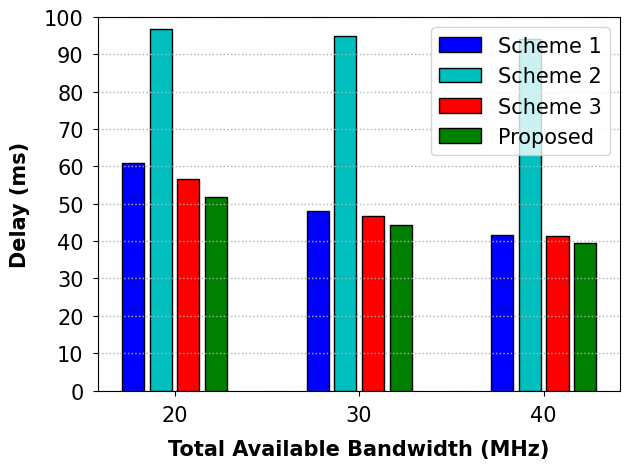

Generate this figure with matplotlib:
import matplotlib.pyplot as plt
import numpy as np

x = ['20', '30', '40']

y1 = [0.06098601 * 1000, 0.04812398 * 1000, 0.04169591 * 1000]
y2 = [0.09671043 * 1000, 0.09498696 * 1000, 0.0942336 * 1000]
y3 = [0.05655965 * 1000, 0.0466444 * 1000, 0.0412501 * 1000]
y4 = [0.05181967 * 1000, 0.04437869 * 1000, 0.03945445 * 1000]

fig = plt.figure()
font_xy = {'family': 'Times New Roman', 'size': '15'}
font1 = {'family': 'Times New Roman', 'weight': 'bold', 'size': '15'}
plt.xlabel("Total Available Bandwidth (MHz)", font1, labelpad=10)
plt.ylabel('Delay (ms)', font1, labelpad=10)

plt.ylim([0, 100])

x_len = np.arange(len(x))
total_width, n = 0.6, 4
width = total_width / n
xticks = x_len - (total_width - width) / 2

plt.bar(xticks, y1, color='b', width=.8 * width, label='y1', edgecolor='black', linewidth=1)
plt.bar(xticks + width, y2, color='c', width=.8 * width, label='y2', edgecolor='black', linewidth=1)
plt.bar(xticks + width * 2, y3, color='r', width=.8 * width, label='y3', edgecolor='black', linewidth=1)
plt.bar(xticks + width * 3, y4, color='g', width=.8 * width, label='y4', edgecolor='black', linewidth=1)

plt.xticks(x_len, x, family='Times New Roman', fontsize=15)
plt.yticks(np.arange(0, 110, 10), family='Times New Roman', fontsize=15)
plt.gca().yaxis.get_offset_text().set_fontsize(15)

plt.tick_params(axis='both', pad=7)
plt.legend(["Scheme 1", "Scheme 2", "Scheme 3", "Proposed"], prop=font_xy)

plt.tight_layout()
plt.grid(axis='y', linestyle=':', linewidth=1)
# plt.savefig("../figure/bar_t_B.pdf")

plt.show()
